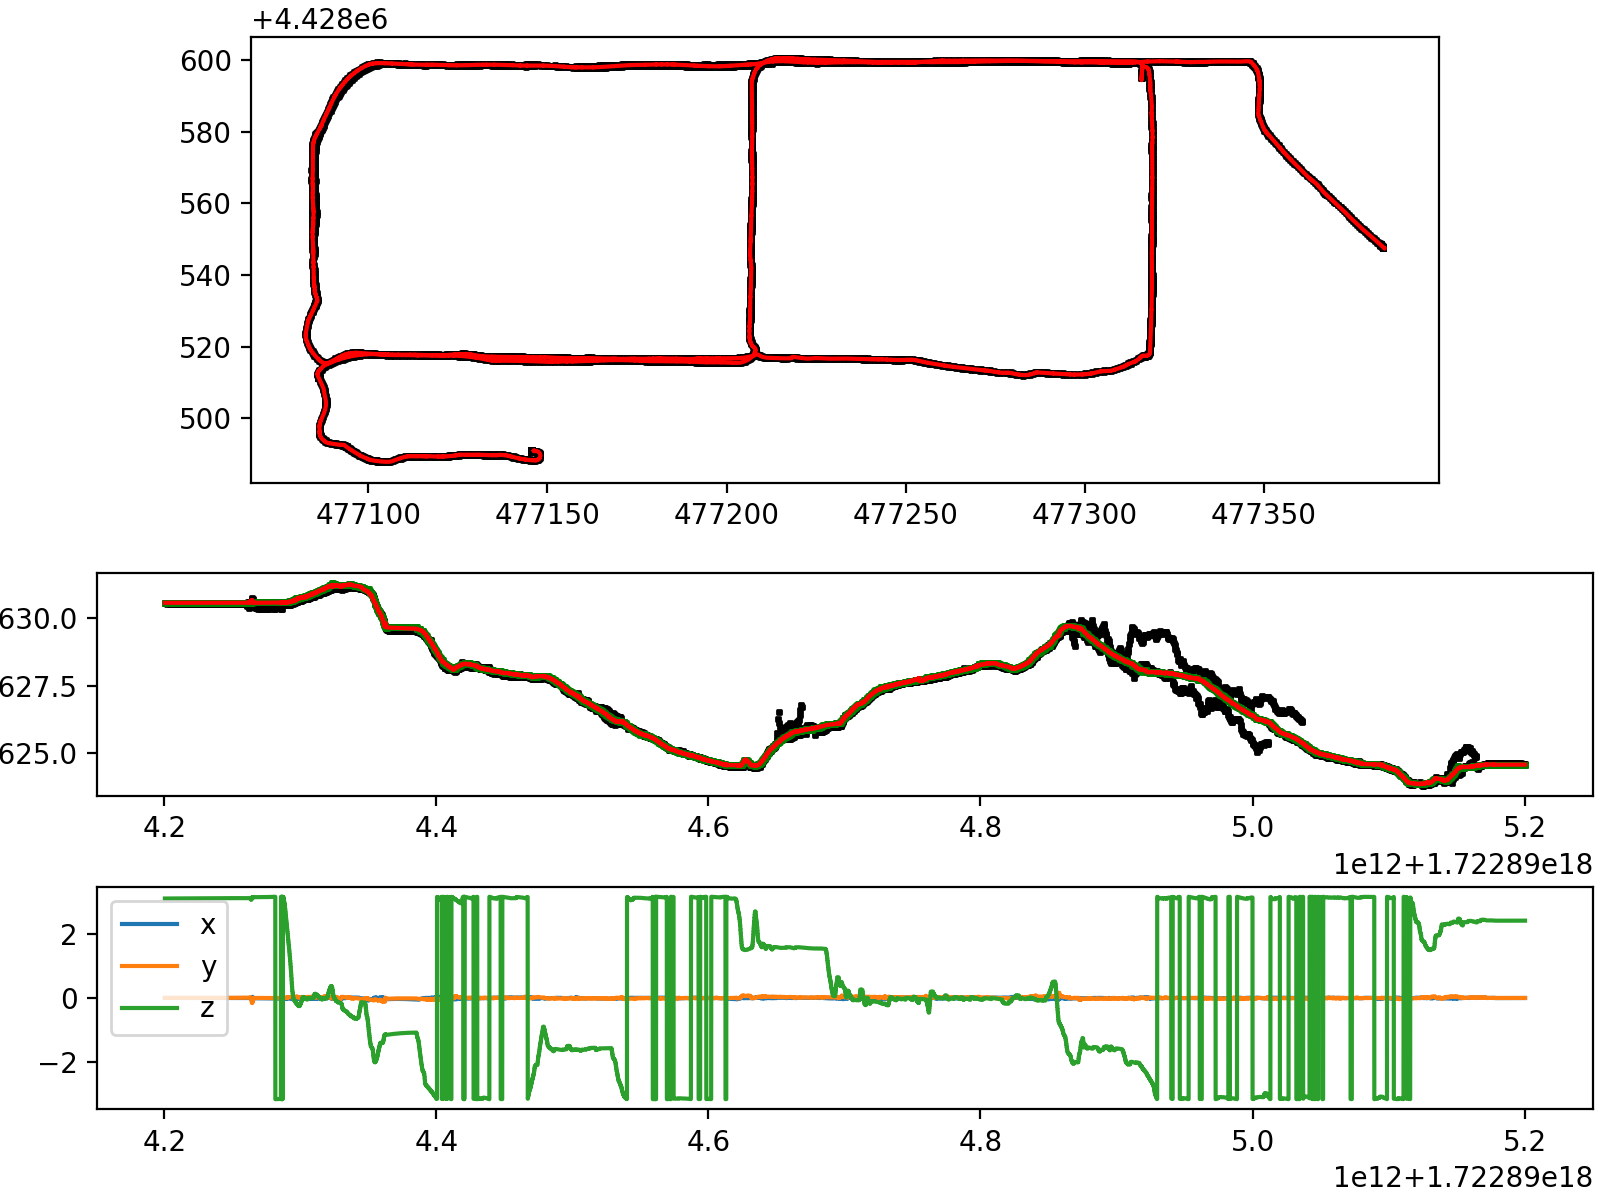

Source data for this figure (header and first rows):
# CU-Multi Reference Solution: LIO-SAM2 …
#
# timestamp, x, y, z, qx, qy, qz, qw
1722894200, 477146, 4428491, 1631, -0.0004529, 4.542010299313197e-05, 0.9996, 0.02733
1722894201, 477146, 4428491, 1631, -0.0004529, 4.542356194705167e-05, 0.9996, 0.02733
1722894201, 477146, 4428491, 1631, -0.000454, 4.360677231762798e-05, 0.9996, 0.02733
1722894201, 477146, 4428491, 1631, -0.000454, 4.361023126389516e-05, 0.9996, 0.02733
1722894201, 477146, 4428491, 1631, -0.000454, 4.362533701460262e-05, 0.9996, 0.02733
1722894201, 477146, 4428491, 1631, -0.000454, 4.364137099682382e-05, 0.9996, 0.02733
1722894201, 477146, 4428491, 1631, -0.0005042, -4.544269978018677e-05, 0.9996, 0.02737
1722894201, 477146, 4428491, 1631, -0.0005043, -4.542320693887248e-05, 0.9996, 0.02737
1722894201, 477146, 4428491, 1631, -0.0005043, -4.540371407322199e-05, 0.9996, 0.02737
1722894201, 477146, 4428491, 1631, -0.0005043, -4.5384221183205924e-05, 0.9996, 0.02737
1722894201, 477146, 4428491, 1631, -0.0006073, -8.987705651249414e-05, 0.9996, 0.02721
1722894201, 477146, 4428491, 1631, -0.0006074, -8.986433472314841e-05, 0.9996, 0.02721
1722894201, 477146, 4428491, 1631, -0.0006075, -8.985161286633677e-05, 0.9996, 0.02721
1722894201, 477146, 4428491, 1631, -0.0006075, -8.983889094205909e-05, 0.9996, 0.02721
1722894201, 477146, 4428491, 1631, -0.0005737, -6.026447982933433e-05, 0.9996, 0.02734
1722894201, 477146, 4428491, 1631, -0.0005738, -6.0235915646026464e-05, 0.9996, 0.02734
1722894201, 477146, 4428491, 1631, -0.0005738, -6.021568655160993e-05, 0.9996, 0.02734
1722894201, 477146, 4428491, 1631, -0.0005739, -6.019545734829666e-05, 0.9996, 0.02734
1722894201, 477146, 4428491, 1631, -0.0005372, -3.456963655246297e-05, 0.9996, 0.0274
1722894201, 477146, 4428491, 1631, -0.0005373, -3.4549559510406136e-05, 0.9996, 0.0274
1722894201, 477146, 4428491, 1631, -0.0005373, -3.452948236195188e-05, 0.9996, 0.02739
1722894202, 477146, 4428491, 1631, -0.0005499, -4.191537690481348e-05, 0.9996, 0.02727
1722894202, 477146, 4428491, 1631, -0.00055, -4.1897521853197945e-05, 0.9996, 0.02727
1722894202, 477146, 4428491, 1631, -0.0005501, -4.1879666613040196e-05, 0.9996, 0.02727
1722894202, 477146, 4428491, 1631, -0.0005403, -6.830717601603535e-05, 0.9996, 0.02725
1722894202, 477146, 4428491, 1631, -0.0005403, -6.826929825372832e-05, 0.9996, 0.02724
1722894202, 477146, 4428491, 1631, -0.0005403, -6.823661931254705e-05, 0.9996, 0.02724
1722894202, 477146, 4428491, 1631, -0.0005404, -6.820394013518853e-05, 0.9996, 0.02724
1722894202, 477146, 4428491, 1631, -0.0005306, -5.690527223154932e-05, 0.9996, 0.02728
1722894202, 477146, 4428491, 1631, -0.0005307, -5.6872383528049055e-05, 0.9996, 0.02728
1722894202, 477146, 4428491, 1631, -0.0005307, -5.683949458868414e-05, 0.9996, 0.02727
1722894202, 477146, 4428491, 1631, -0.0005308, -5.6810933887449584e-05, 0.9996, 0.02727
1722894202, 477146, 4428491, 1631, -0.0005399, -5.1655503665369664e-05, 0.9996, 0.02723
1722894202, 477146, 4428491, 1631, -0.00054, -5.162710484807061e-05, 0.9996, 0.02722
1722894202, 477146, 4428491, 1631, -0.00054, -5.1580688133302765e-05, 0.9996, 0.02722
1722894202, 477146, 4428491, 1631, -0.0005401, -5.153427119937462e-05, 0.9996, 0.02722
1722894202, 477146, 4428491, 1631, -0.0005435, -2.6100492870052338e-05, 0.9996, 0.02732
1722894202, 477146, 4428491, 1631, -0.0005435, -2.6061341044444567e-05, 0.9996, 0.02732
1722894202, 477146, 4428491, 1631, -0.0005436, -2.6022188902314546e-05, 0.9996, 0.02731
1722894202, 477146, 4428491, 1631, -0.0005437, -2.598303644369827e-05, 0.9996, 0.02731
1722894202, 477146, 4428491, 1631, -0.0005274, -3.8846752401965236e-05, 0.9996, 0.02729
1722894203, 477146, 4428491, 1631, -0.0005275, -3.881023444253116e-05, 0.9996, 0.02729
1722894203, 477146, 4428491, 1631, -0.0005276, -3.877371597556454e-05, 0.9996, 0.02729
1722894203, 477146, 4428491, 1631, -0.0005452, -3.324050257011288e-05, 0.9996, 0.02724
1722894203, 477146, 4428491, 1631, -0.0005453, -3.3188052218242224e-05, 0.9996, 0.02724
1722894203, 477146, 4428491, 1631, -0.0005453, -3.313912612621211e-05, 0.9996, 0.02723
1722894203, 477146, 4428491, 1631, -0.0005456, -4.528382613966554e-05, 0.9996, 0.02718
1722894203, 477146, 4428491, 1631, -0.0005457, -4.523743161885157e-05, 0.9996, 0.02718
1722894203, 477146, 4428491, 1631, -0.0005458, -4.5191036610836367e-05, 0.9996, 0.02718
1722894203, 477146, 4428491, 1631, -0.0005209, -4.071525804984759e-05, 0.9996, 0.02719
1722894203, 477146, 4428491, 1631, -0.000521, -4.06692009830289e-05, 0.9996, 0.02719
1722894203, 477146, 4428491, 1631, -0.0005212, -4.062624043291989e-05, 0.9996, 0.02719
1722894203, 477146, 4428491, 1631, -0.0005462, -3.4995066895515894e-05, 0.9996, 0.02728
1722894203, 477146, 4428491, 1631, -0.0005463, -3.495155890669836e-05, 0.9996, 0.02727
1722894203, 477146, 4428491, 1631, -0.0005464, -3.489561402503528e-05, 0.9996, 0.02727
1722894203, 477146, 4428491, 1631, -0.0005465, -3.484426778335975e-05, 0.9996, 0.02727
1722894203, 477146, 4428491, 1631, -0.0005506, -5.332677722178102e-05, 0.9996, 0.02715
1722894203, 477146, 4428491, 1631, -0.0005507, -5.327836639592658e-05, 0.9996, 0.02714
... 19,940 more rows
